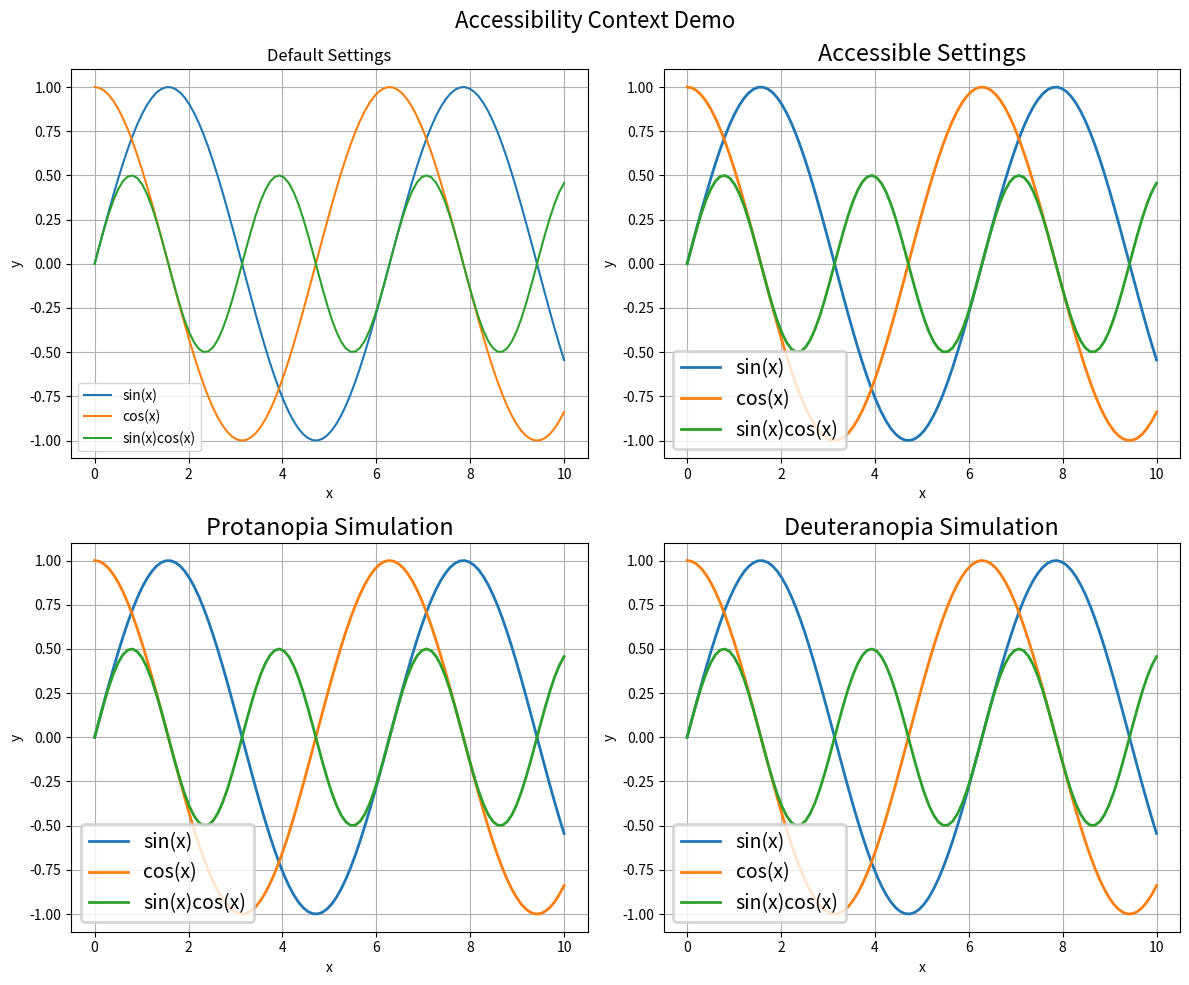

Here is the Python script that generated this plot:
"""
============================
Accessibility Context Demo
============================

A demonstration of the `accessible_context` context manager for temporarily
enabling accessibility features in Matplotlib.
"""

import matplotlib.pyplot as plt
import numpy as np
import contextlib

@contextlib.contextmanager
def accessible_context(deficiency_type=None):
    """
    Context manager for temporarily enabling accessibility features.
    
    Parameters
    ----------
    deficiency_type : str, optional
        Type of color vision deficiency to simulate. Options are:
        'protanopia', 'deuteranopia', 'tritanopia', or None.
        If None, no color vision deficiency is simulated.
    """
    # Store original settings
    original_settings = {}
    for key in plt.rcParams:
        if key.startswith('axes.') or key.startswith('lines.') or key.startswith('patch.') or key.startswith('font.'):
            original_settings[key] = plt.rcParams[key]
    
    try:
        # Apply accessibility settings
        _apply_accessibility_settings()
        
        # Apply color vision deficiency simulation if requested
        if deficiency_type:
            _apply_cvd_simulation(deficiency_type)
            
        yield
    finally:
        # Restore original settings
        for key, value in original_settings.items():
            plt.rcParams[key] = value

def _apply_accessibility_settings():
    """Apply general accessibility settings for better readability."""
    # High-contrast color cycle
    plt.rcParams['axes.prop_cycle'] = plt.cycler(
        'color', ['#0000FF', '#FF0000', '#00AA00', '#AA00AA', '#FF7700', '#000000']
    )
    
    # Increase line widths and marker sizes
    plt.rcParams['lines.linewidth'] = 2.0
    plt.rcParams['lines.markersize'] = 8.0
    
    # Increase font sizes
    plt.rcParams['font.size'] = 14.0
    
    # Increase patch linewidth
    plt.rcParams['patch.linewidth'] = 2.0

def _apply_cvd_simulation(deficiency_type):
    """
    Apply color vision deficiency simulation.
    
    Parameters
    ----------
    deficiency_type : str
        Type of color vision deficiency to simulate.
        Options are: 'protanopia', 'deuteranopia', 'tritanopia'.
    """
    # Define color cycles for different types of color vision deficiency
    if deficiency_type.lower() == 'protanopia':
        # For protanopia (red-blind), avoid red-green distinctions
        plt.rcParams['axes.prop_cycle'] = plt.cycler(
            'color', ['#0072B2', '#F0E442', '#000000', '#56B4E9', '#CC79A7', '#D55E00']
        )
    elif deficiency_type.lower() == 'deuteranopia':
        # For deuteranopia (green-blind), avoid red-green distinctions
        plt.rcParams['axes.prop_cycle'] = plt.cycler(
            'color', ['#0072B2', '#F0E442', '#000000', '#56B4E9', '#CC79A7', '#D55E00']
        )
    elif deficiency_type.lower() == 'tritanopia':
        # For tritanopia (blue-blind), avoid blue-yellow distinctions
        plt.rcParams['axes.prop_cycle'] = plt.cycler(
            'color', ['#CC79A7', '#D55E00', '#000000', '#0072B2', '#F0E442', '#56B4E9']
        )

# Create a figure with multiple subplots to demonstrate the context manager
fig, axs = plt.subplots(2, 2, figsize=(12, 10))
fig.suptitle('Accessibility Context Demo', fontsize=16)

# Create data for the demo
x = np.linspace(0, 10, 100)
y1 = np.sin(x)
y2 = np.cos(x)
y3 = np.sin(x) * np.cos(x)
y4 = np.sin(x) * np.sin(x)
y5 = np.cos(x) * np.cos(x)

# Default settings (top-left)
axs[0, 0].plot(x, y1, label='sin(x)')
axs[0, 0].plot(x, y2, label='cos(x)')
axs[0, 0].plot(x, y3, label='sin(x)cos(x)')
axs[0, 0].set_title('Default Settings')
axs[0, 0].set_xlabel('x')
axs[0, 0].set_ylabel('y')
axs[0, 0].legend()
axs[0, 0].grid(True)

# Accessible settings (top-right)
with accessible_context():
    axs[0, 1].plot(x, y1, label='sin(x)')
    axs[0, 1].plot(x, y2, label='cos(x)')
    axs[0, 1].plot(x, y3, label='sin(x)cos(x)')
    axs[0, 1].set_title('Accessible Settings')
    axs[0, 1].set_xlabel('x')
    axs[0, 1].set_ylabel('y')
    axs[0, 1].legend()
    axs[0, 1].grid(True)

# Protanopia simulation (bottom-left)
with accessible_context(deficiency_type='protanopia'):
    axs[1, 0].plot(x, y1, label='sin(x)')
    axs[1, 0].plot(x, y2, label='cos(x)')
    axs[1, 0].plot(x, y3, label='sin(x)cos(x)')
    axs[1, 0].set_title('Protanopia Simulation')
    axs[1, 0].set_xlabel('x')
    axs[1, 0].set_ylabel('y')
    axs[1, 0].legend()
    axs[1, 0].grid(True)

# Deuteranopia simulation (bottom-right)
with accessible_context(deficiency_type='deuteranopia'):
    axs[1, 1].plot(x, y1, label='sin(x)')
    axs[1, 1].plot(x, y2, label='cos(x)')
    axs[1, 1].plot(x, y3, label='sin(x)cos(x)')
    axs[1, 1].set_title('Deuteranopia Simulation')
    axs[1, 1].set_xlabel('x')
    axs[1, 1].set_ylabel('y')
    axs[1, 1].legend()
    axs[1, 1].grid(True)

plt.tight_layout()
plt.savefig('accessibility_context_demo.png')
plt.show() 